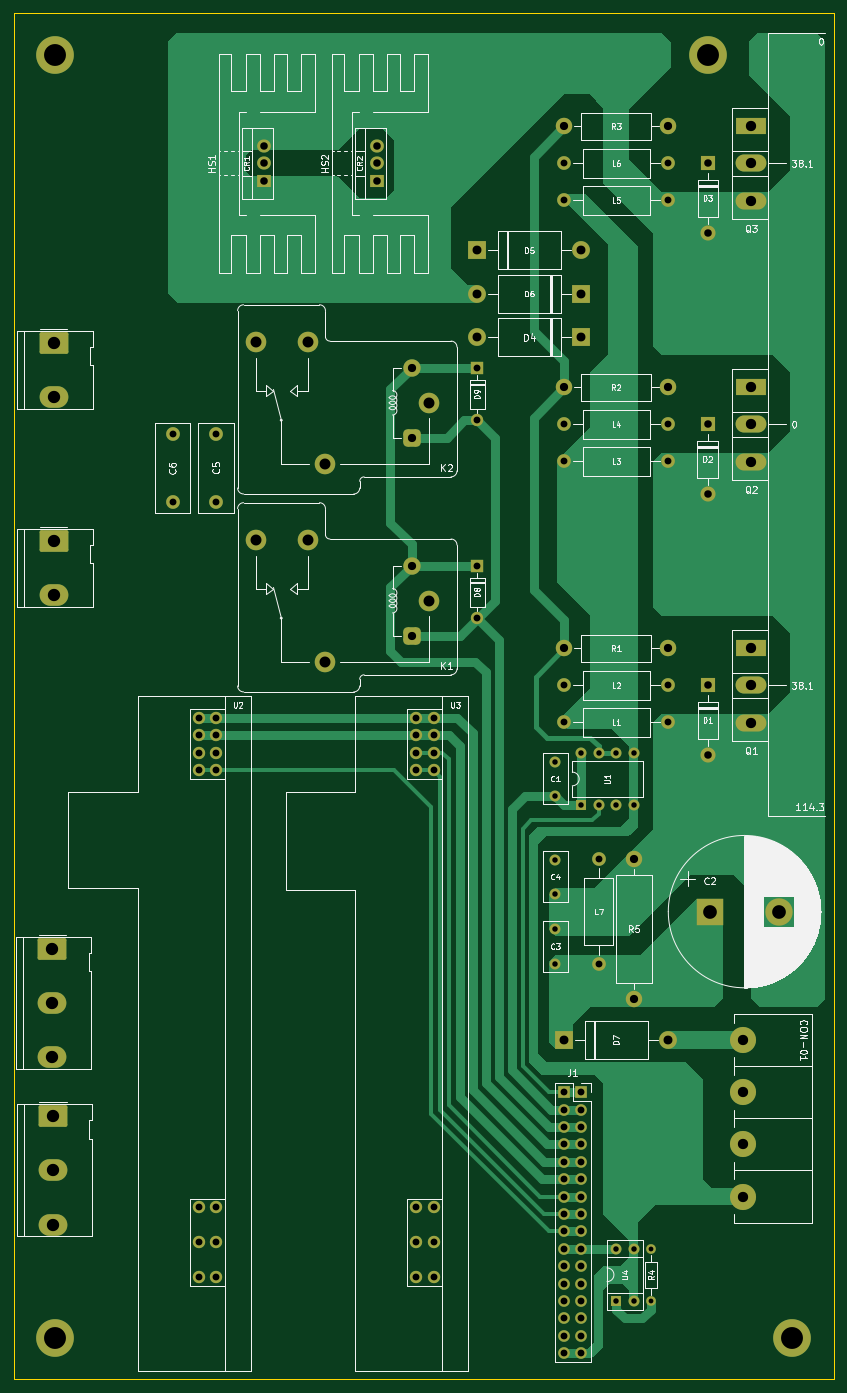
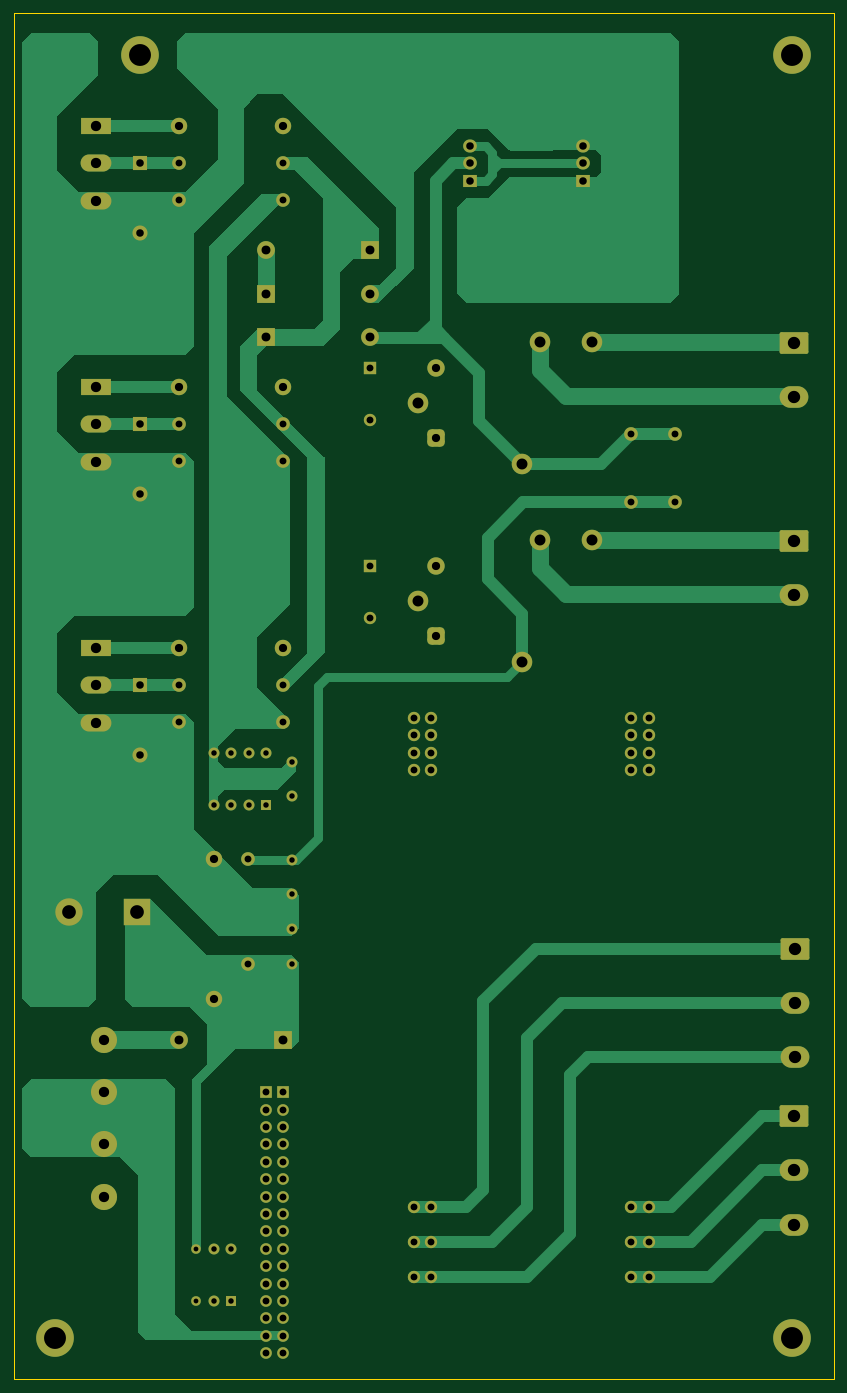
Circuit board: 11 layer files. Board 119.7 x 199.4 mm.
- bottom_copper: PS-1.0-B_Cu.gbr (29935 bytes)
- bottom_mask: PS-1.0-B_Mask.gbr (7581 bytes)
- paste: PS-1.0-B_Paste.gbr (449 bytes)
- bottom_silk: PS-1.0-B_Silkscreen.gbr (450 bytes)
- outline: PS-1.0-Edge_Cuts.gbr (683 bytes)
- top_copper: PS-1.0-F_Cu.gbr (28207 bytes)
- top_mask: PS-1.0-F_Mask.gbr (7581 bytes)
- paste: PS-1.0-F_Paste.gbr (449 bytes)
- top_silk: PS-1.0-F_Silkscreen.gbr (104514 bytes)
- drill: PS-1.0-NPTH.drl (269 bytes)
- drill: PS-1.0-PTH.drl (3871 bytes)

=== bottom_copper: PS-1.0-B_Cu.gbr (29935 bytes, source omitted) ===
=== bottom_mask: PS-1.0-B_Mask.gbr (7581 bytes, source omitted) ===
=== paste: PS-1.0-B_Paste.gbr ===
%TF.GenerationSoftware,KiCad,Pcbnew,8.0.4*%
%TF.CreationDate,2025-04-29T13:43:54+07:00*%
%TF.ProjectId,PS-1.0,50532d31-2e30-42e6-9b69-6361645f7063,rev?*%
%TF.SameCoordinates,Original*%
%TF.FileFunction,Paste,Bot*%
%TF.FilePolarity,Positive*%
%FSLAX46Y46*%
G04 Gerber Fmt 4.6, Leading zero omitted, Abs format (unit mm)*
G04 Created by KiCad (PCBNEW 8.0.4) date 2025-04-29 13:43:54*
%MOMM*%
%LPD*%
G01*
G04 APERTURE LIST*
G04 APERTURE END LIST*
M02*

=== bottom_silk: PS-1.0-B_Silkscreen.gbr ===
%TF.GenerationSoftware,KiCad,Pcbnew,8.0.4*%
%TF.CreationDate,2025-04-29T13:43:54+07:00*%
%TF.ProjectId,PS-1.0,50532d31-2e30-42e6-9b69-6361645f7063,rev?*%
%TF.SameCoordinates,Original*%
%TF.FileFunction,Legend,Bot*%
%TF.FilePolarity,Positive*%
%FSLAX46Y46*%
G04 Gerber Fmt 4.6, Leading zero omitted, Abs format (unit mm)*
G04 Created by KiCad (PCBNEW 8.0.4) date 2025-04-29 13:43:54*
%MOMM*%
%LPD*%
G01*
G04 APERTURE LIST*
G04 APERTURE END LIST*
M02*

=== outline: PS-1.0-Edge_Cuts.gbr ===
%TF.GenerationSoftware,KiCad,Pcbnew,8.0.4*%
%TF.CreationDate,2025-04-29T13:43:54+07:00*%
%TF.ProjectId,PS-1.0,50532d31-2e30-42e6-9b69-6361645f7063,rev?*%
%TF.SameCoordinates,Original*%
%TF.FileFunction,Profile,NP*%
%FSLAX46Y46*%
G04 Gerber Fmt 4.6, Leading zero omitted, Abs format (unit mm)*
G04 Created by KiCad (PCBNEW 8.0.4) date 2025-04-29 13:43:54*
%MOMM*%
%LPD*%
G01*
G04 APERTURE LIST*
%TA.AperFunction,Profile*%
%ADD10C,0.050000*%
%TD*%
G04 APERTURE END LIST*
D10*
X240347500Y-29210000D02*
X120650000Y-29210000D01*
X120650000Y-29210000D02*
X120650000Y-228600000D01*
X240347500Y-228600000D02*
X120650000Y-228600000D01*
X240347500Y-29210000D02*
X240347500Y-228600000D01*
M02*

=== top_copper: PS-1.0-F_Cu.gbr (28207 bytes, source omitted) ===
=== top_mask: PS-1.0-F_Mask.gbr (7581 bytes, source omitted) ===
=== paste: PS-1.0-F_Paste.gbr ===
%TF.GenerationSoftware,KiCad,Pcbnew,8.0.4*%
%TF.CreationDate,2025-04-29T13:43:54+07:00*%
%TF.ProjectId,PS-1.0,50532d31-2e30-42e6-9b69-6361645f7063,rev?*%
%TF.SameCoordinates,Original*%
%TF.FileFunction,Paste,Top*%
%TF.FilePolarity,Positive*%
%FSLAX46Y46*%
G04 Gerber Fmt 4.6, Leading zero omitted, Abs format (unit mm)*
G04 Created by KiCad (PCBNEW 8.0.4) date 2025-04-29 13:43:54*
%MOMM*%
%LPD*%
G01*
G04 APERTURE LIST*
G04 APERTURE END LIST*
M02*

=== top_silk: PS-1.0-F_Silkscreen.gbr (104514 bytes, source omitted) ===
=== drill: PS-1.0-NPTH.drl ===
M48
; DRILL file {KiCad 8.0.4} date 2025-04-29T13:44:23+0700
; FORMAT={-:-/ absolute / metric / decimal}
; #@! TF.CreationDate,2025-04-29T13:44:23+07:00
; #@! TF.GenerationSoftware,Kicad,Pcbnew,8.0.4
; #@! TF.FileFunction,NonPlated,1,2,NPTH
FMAT,2
METRIC
%
G90
G05
M30

=== drill: PS-1.0-PTH.drl ===
M48
; DRILL file {KiCad 8.0.4} date 2025-04-29T13:44:23+0700
; FORMAT={-:-/ absolute / metric / decimal}
; #@! TF.CreationDate,2025-04-29T13:44:23+07:00
; #@! TF.GenerationSoftware,Kicad,Pcbnew,8.0.4
; #@! TF.FileFunction,Plated,1,2,PTH
FMAT,2
METRIC
; #@! TA.AperFunction,Plated,PTH,ComponentDrill
T1C0.700
; #@! TA.AperFunction,Plated,PTH,ComponentDrill
T2C0.800
; #@! TA.AperFunction,Plated,PTH,ComponentDrill
T3C1.000
; #@! TA.AperFunction,Plated,PTH,ComponentDrill
T4C1.100
; #@! TA.AperFunction,Plated,PTH,ComponentDrill
T5C1.200
; #@! TA.AperFunction,Plated,PTH,ComponentDrill
T6C1.300
; #@! TA.AperFunction,Plated,PTH,ComponentDrill
T7C1.500
; #@! TA.AperFunction,Plated,PTH,ComponentDrill
T8C1.600
; #@! TA.AperFunction,Plated,PTH,ComponentDrill
T9C1.800
; #@! TA.AperFunction,Plated,PTH,ComponentDrill
T10C2.000
; #@! TA.AperFunction,Plated,PTH,ComponentDrill
T11C3.200
%
G90
G05
T1
X213.677Y-209.55
X213.677Y-217.17
T2
X199.707Y-138.47
X199.707Y-143.47
X199.707Y-152.757
X199.707Y-157.757
X199.707Y-162.917
X199.707Y-167.917
X203.517Y-137.16
X203.517Y-144.78
X206.058Y-137.16
X206.058Y-144.78
X208.593Y-209.54
X208.593Y-217.16
X208.597Y-137.16
X208.597Y-144.78
X211.132Y-209.54
X211.132Y-217.16
X211.137Y-137.16
X211.137Y-144.78
T3
X143.827Y-90.597
X143.827Y-100.597
X147.637Y-132.08
X147.637Y-134.62
X147.637Y-137.16
X147.637Y-139.7
X147.637Y-203.517
X147.637Y-208.597
X147.637Y-213.677
X150.177Y-132.08
X150.177Y-134.62
X150.177Y-137.16
X150.177Y-139.7
X150.177Y-203.517
X150.177Y-208.597
X150.177Y-213.677
X150.207Y-90.597
X150.207Y-100.597
X179.387Y-132.08
X179.387Y-134.62
X179.387Y-137.16
X179.387Y-139.7
X179.387Y-203.517
X179.387Y-208.597
X179.387Y-213.677
X181.927Y-132.08
X181.927Y-134.62
X181.927Y-137.16
X181.927Y-139.7
X181.927Y-203.517
X181.927Y-208.597
X181.927Y-213.677
X188.308Y-80.992
X188.308Y-88.612
X188.308Y-109.885
X188.308Y-117.505
X200.977Y-89.218
X200.977Y-94.615
X200.977Y-127.317
X200.977Y-132.715
X200.977Y-186.69
X200.977Y-189.23
X200.977Y-191.77
X200.977Y-194.31
X200.977Y-196.85
X200.977Y-199.39
X200.977Y-201.93
X200.977Y-204.47
X200.977Y-207.01
X200.977Y-209.55
X200.977Y-212.09
X200.977Y-214.63
X200.977Y-217.17
X200.977Y-219.71
X200.977Y-222.25
X200.977Y-224.79
X200.982Y-51.117
X200.982Y-56.515
X203.517Y-186.69
X203.517Y-189.23
X203.517Y-191.77
X203.517Y-194.31
X203.517Y-196.85
X203.517Y-199.39
X203.517Y-201.93
X203.517Y-204.47
X203.517Y-207.01
X203.517Y-209.55
X203.517Y-212.09
X203.517Y-214.63
X203.517Y-217.17
X203.517Y-219.71
X203.517Y-222.25
X203.517Y-224.79
X206.077Y-152.718
X206.077Y-167.957
X216.218Y-89.218
X216.218Y-94.615
X216.218Y-127.317
X216.218Y-132.715
X216.222Y-51.117
X216.222Y-56.515
T4
X157.167Y-48.578
X157.167Y-51.117
X157.167Y-53.657
X173.677Y-48.578
X173.677Y-51.117
X173.677Y-53.657
X221.927Y-89.218
X221.927Y-99.377
X221.932Y-51.117
X221.932Y-61.277
X221.932Y-127.317
X221.932Y-137.477
T5
X178.742Y-80.962
X178.742Y-91.162
X178.742Y-109.855
X178.742Y-120.055
X200.972Y-83.82
X200.977Y-45.72
X200.977Y-121.92
X211.157Y-152.713
X211.157Y-173.032
X216.212Y-83.82
X216.218Y-45.72
X216.218Y-121.92
T6
X188.282Y-63.817
X188.282Y-70.167
X188.282Y-76.517
X200.977Y-179.07
X203.522Y-63.817
X203.522Y-70.167
X203.522Y-76.517
X216.218Y-179.07
T7
X227.123Y-179.07
X227.123Y-186.69
X227.123Y-194.31
X227.123Y-201.93
X228.282Y-45.667
X228.282Y-51.117
X228.282Y-56.567
X228.282Y-83.767
X228.282Y-89.218
X228.282Y-94.667
X228.282Y-121.867
X228.282Y-127.317
X228.282Y-132.767
T8
X155.942Y-77.162
X155.942Y-106.055
X163.542Y-77.162
X163.542Y-106.055
X166.082Y-94.962
X166.082Y-123.855
X181.282Y-86.062
X181.282Y-114.955
T9
X126.272Y-165.735
X126.272Y-173.655
X126.272Y-181.575
X126.365Y-190.2
X126.365Y-198.12
X126.365Y-206.04
X126.457Y-77.32
X126.457Y-85.24
X126.457Y-106.212
X126.457Y-114.132
T10
X222.32Y-160.338
X232.32Y-160.338
T11
X126.682Y-35.242
X126.682Y-222.567
X221.932Y-35.242
X234.315Y-222.567
M30
